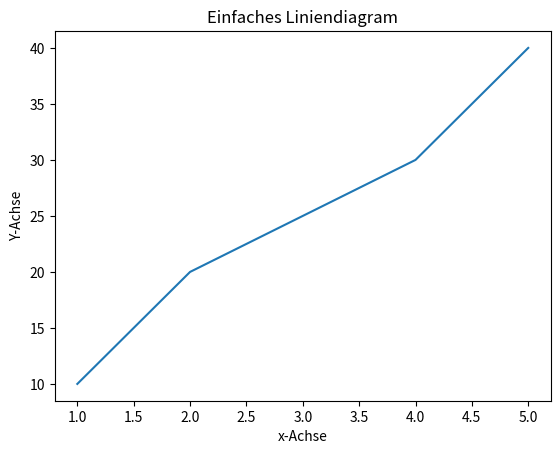

Reproduce this figure in Python.
import matplotlib.pyplot

x = [1, 2, 3, 4, 5]
y = [10, 20, 25, 30, 40]

matplotlib.pyplot.plot(x, y)
matplotlib.pyplot.xlabel('x-Achse')
matplotlib.pyplot.ylabel('Y-Achse')
matplotlib.pyplot.title('Einfaches Liniendiagram')
matplotlib.pyplot.show()
